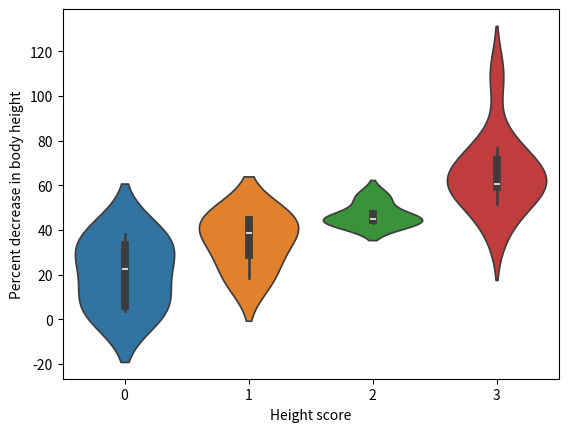

The script that saved this image:
import seaborn as sns
import matplotlib.pyplot as plt
import numpy as np


# Height ratios
h0 = np.array([22.43, 38.15, 33.16, 3.46, 6.05])
h1 = np.array([44.31, 18.3, 44.98, 32.5])
h2 = np.array([44.81, 54.55, 43.27, 44.88])
h3 = np.array([60.27, 39.53, 60.32, 58.23, 60.68, 109.46, 74.77, 51.64, 62.94, 67.57, 76.66])

height_dists = [h0, h1, h2, h3]

for dist in height_dists:
    print("Q1", np.quantile(dist, 0.25))
    print("Q3", np.quantile(dist, 0.75))
    print()


scores = [0, 1, 2, 3]
fig1 = sns.violinplot(data=height_dists)
fig1.set(xlabel="Height score", ylabel="Percent decrease in body height")
#plt.show()






# Speed

# [redacted]
# Arm extension ratios
a0 = [0.31, -1.0, 0.03]
a1 = [0.29, -0.09, 0.16, -0.01, 0.13, 0.34]
a2 = [0.61, 0.99, 0.38, 0.45, 0.76, 0.54]
a3 = [0.28, 0.66, 0.67, 0.09, -0.22, 0.13, -0.08, -0.01, 0.7]